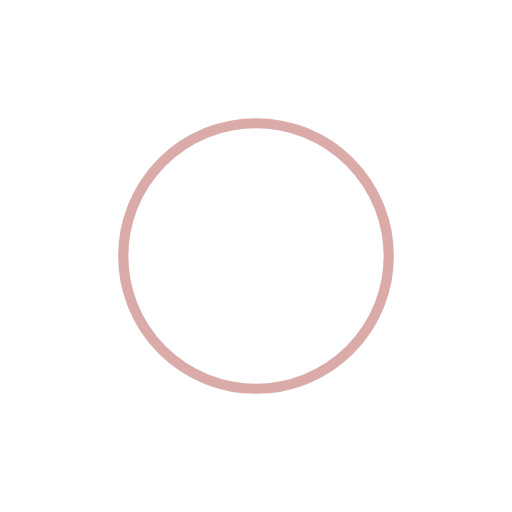
t = 0.00 s
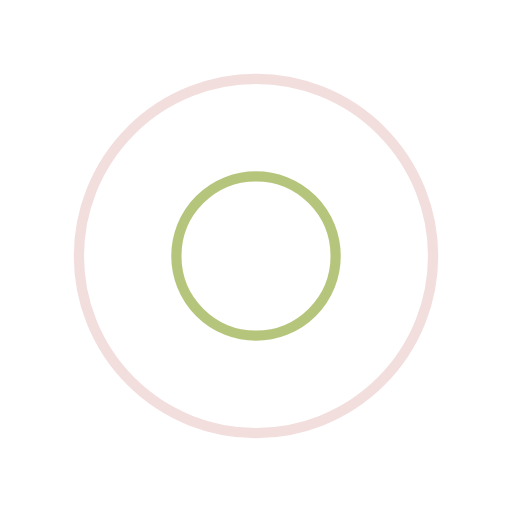
t = 0.50 s
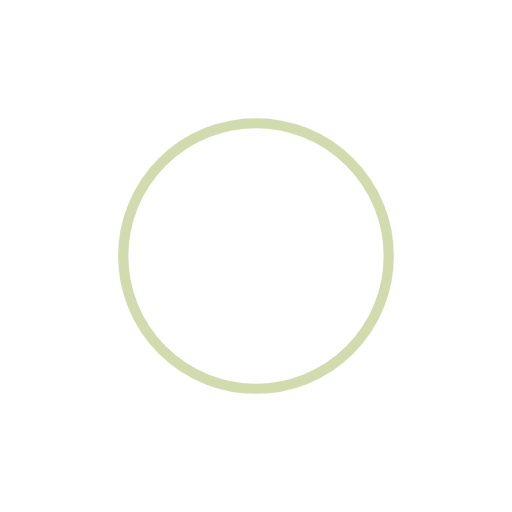
t = 1.00 s
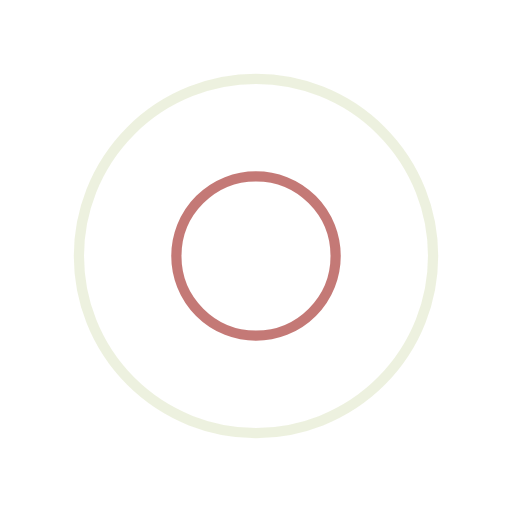
t = 1.50 s

The animated SVG that drew these frames (rendered in a browser with its animation timeline set to each time). Animation: 4 SMIL elements (animate=4); one cycle of 2.00 s, repeats indefinitely.

<svg width="100px"  height="100px"  xmlns="http://www.w3.org/2000/svg" viewBox="0 0 100 100" preserveAspectRatio="xMidYMid" class="lds-ripple" style="background: none;">
    <circle cx="50" cy="50" r="17.0532" fill="none" stroke="#b65955" stroke-width="2">
        <animate attributeName="r" calcMode="spline" values="0;40" keyTimes="0;1" dur="2" keySplines="0 0.2 0.8 1" begin="-1s" repeatCount="indefinite"></animate>
        <animate attributeName="opacity" calcMode="spline" values="1;0" keyTimes="0;1" dur="2" keySplines="0.2 0 0.8 1" begin="-1s" repeatCount="indefinite"></animate>
    </circle>
    <circle cx="50" cy="50" r="35.584" fill="none" stroke="#a5b75c" stroke-width="2">
        <animate attributeName="r" calcMode="spline" values="0;40" keyTimes="0;1" dur="2" keySplines="0 0.2 0.8 1" begin="0s" repeatCount="indefinite"></animate>
        <animate attributeName="opacity" calcMode="spline" values="1;0" keyTimes="0;1" dur="2" keySplines="0.2 0 0.8 1" begin="0s" repeatCount="indefinite"></animate>
    </circle>
</svg>
